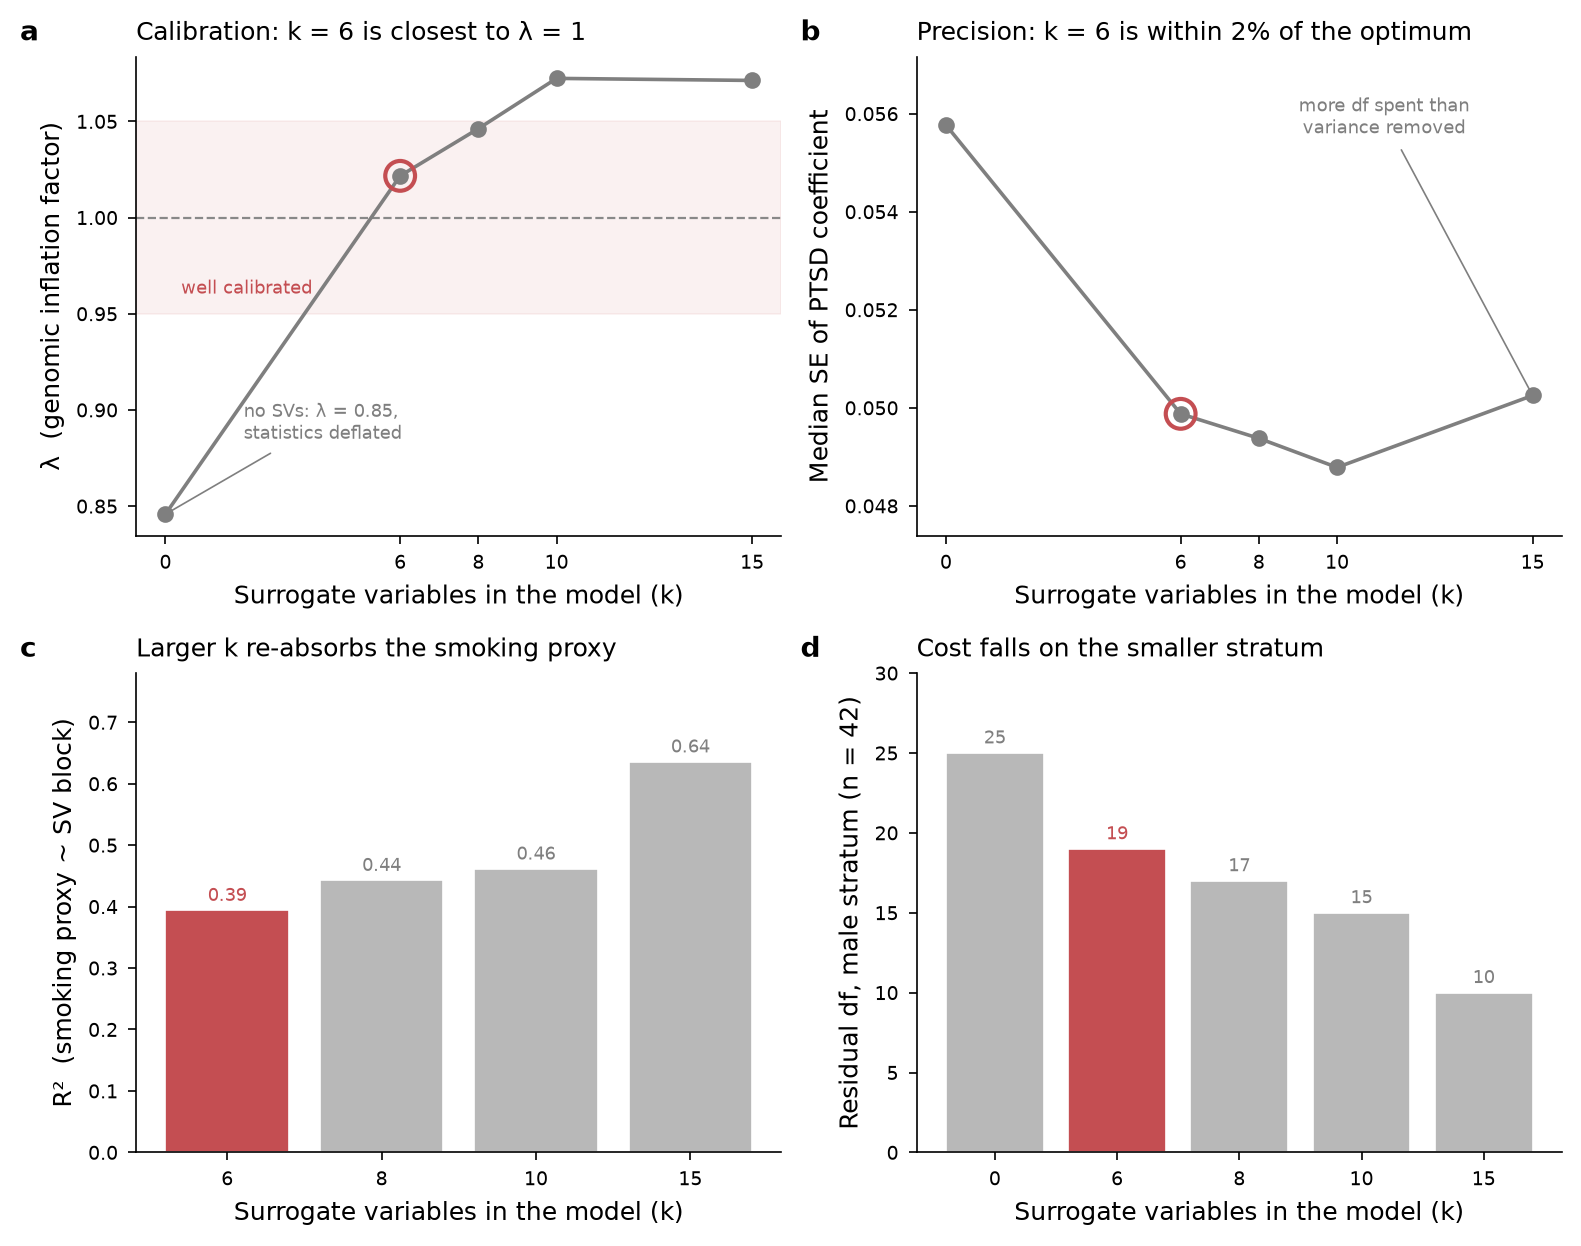

The table this chart was drawn from, first rows:
k, npar, resid_df, lambda, med_se, se_ratio, frac_gain, n_p1e5, n_fdr, n_bonf, r2_slide, r2_smoke_sv, max_r2_sv_ptsd, strata_full_rank, df_F, df_M
0, 18, 69, 0.8458, 0.05577, 1.0, , 3, 0, 0, , , , True, 28, 25
6, 24, 63, 1.022, 0.04988, 0.9492, 0.7648, 5, 0, 0, 0.08276, 0.3943, 0.04032, True, 22, 19
8, 26, 61, 1.046, 0.04938, 0.9358, 0.8, 7, 0, 0, 0.08293, 0.4431, 0.04057, True, 20, 17
10, 28, 59, 1.072, 0.04878, 0.9231, 0.8274, 9, 0, 0, 0.08449, 0.4616, 0.04088, True, 18, 15
15, 33, 54, 1.071, 0.05025, 0.9454, 0.6879, 7, 0, 0, 0.09143, 0.6359, 0.04117, True, 13, 10
